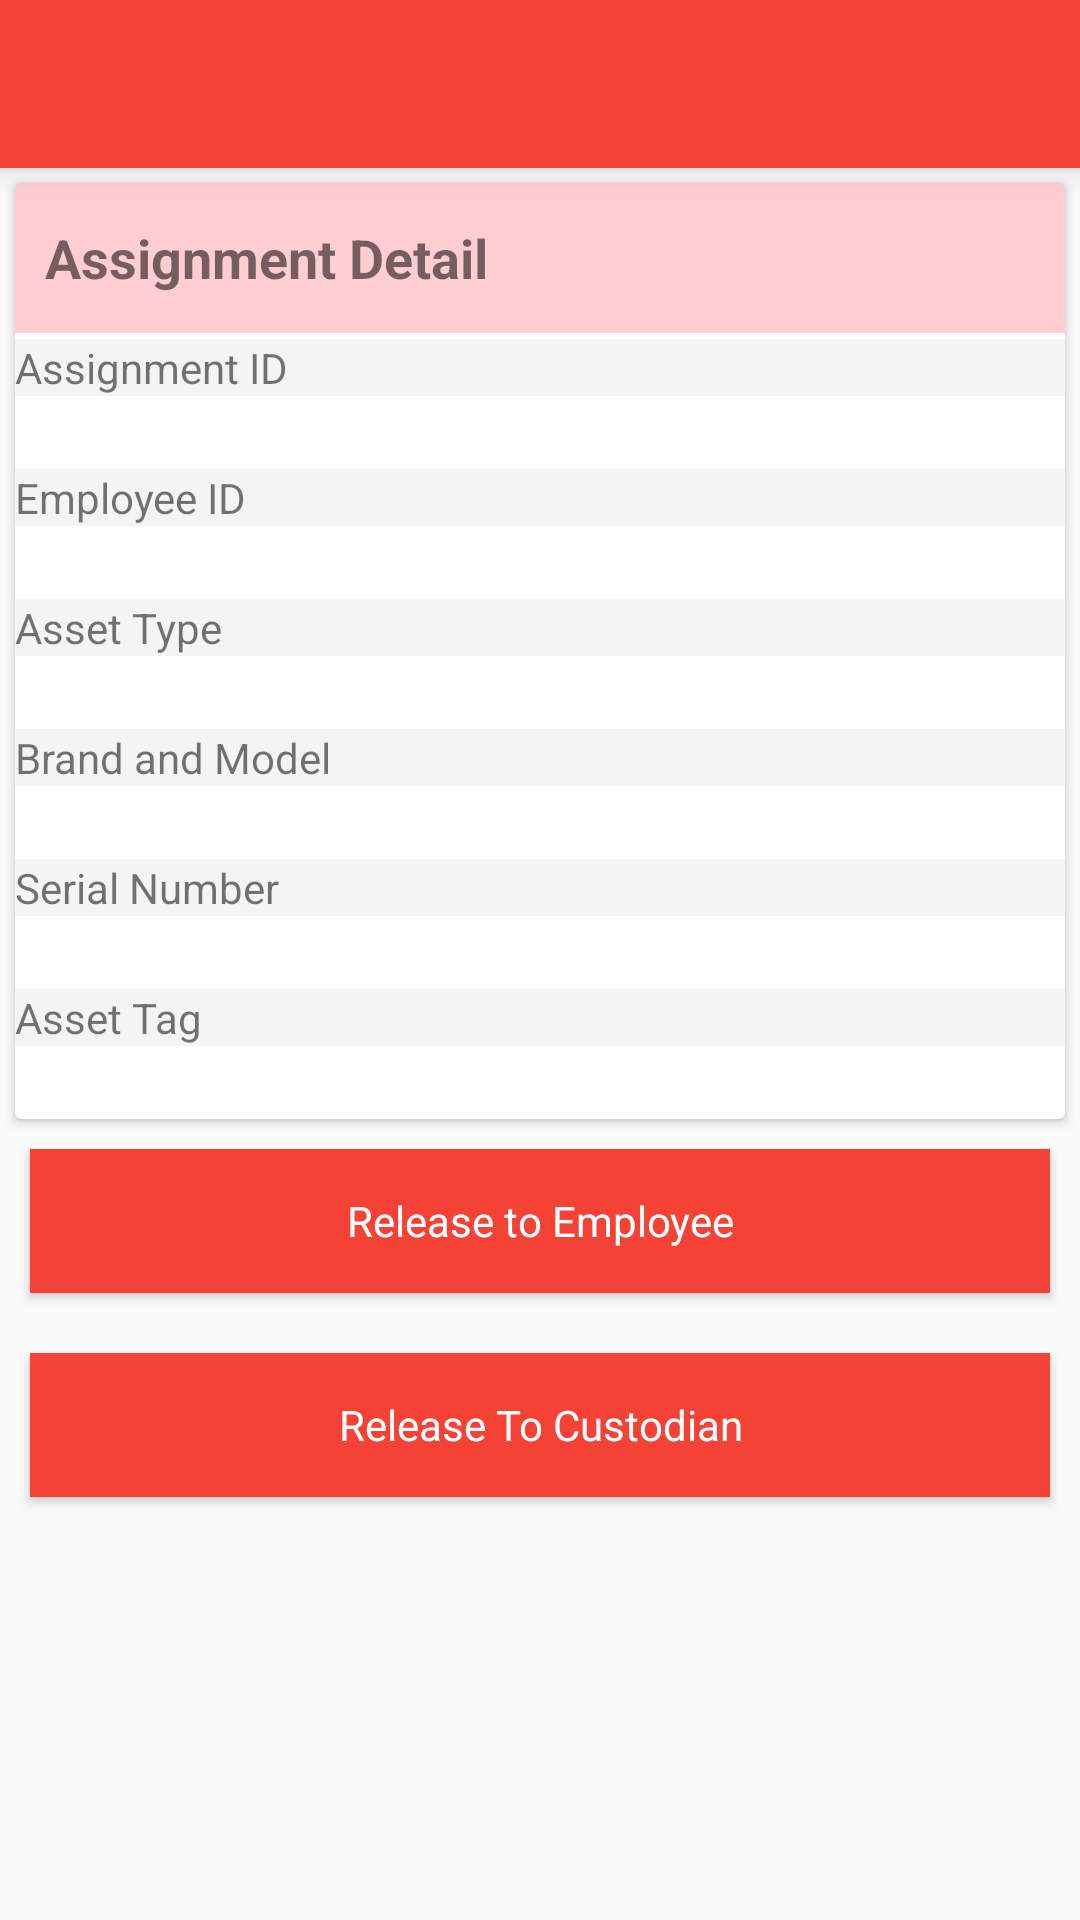

The Android layout XML behind this screen, and the referenced resources:
<!-- AndroidManifest.xml: application theme AppTheme -->
<!-- res/layout/activity_manage_asset.xml -->
<LinearLayout xmlns:android="http://schemas.android.com/apk/res/android"
    xmlns:tools="http://schemas.android.com/tools"
    android:layout_width="match_parent"
    android:layout_height="match_parent"
    android:orientation="vertical"
    tools:context="com.weserv.grumpy.assetracker.View.ManageAssetActivity">

    
    <include
        android:id="@+id/app_bar"
        layout="@layout/app_bar"
        android:layout_width="match_parent"
        android:layout_height="wrap_content" />

    <Space
        android:layout_width="match_parent"
        android:layout_height="5dp"
        />

    <android.support.v7.widget.CardView
        android:id="@+id/cv_manage_asset"
        android:layout_width="match_parent"
        android:layout_height="wrap_content"
        android:paddingLeft="@dimen/button_left_right_padding"
        android:paddingRight="@dimen/button_left_right_padding"
        android:layout_marginLeft="5dp"
        android:layout_marginRight="5dp">

        <LinearLayout
            android:layout_width="match_parent"
            android:layout_height="wrap_content"
            android:orientation="vertical">

            <TextView
                 android:layout_width="match_parent"
                android:layout_height="50dp"
                android:gravity="center_vertical"
                android:textSize="@dimen/abc_text_size_medium_material"
                android:text="Assignment Detail"
                android:textStyle="bold"
                android:paddingLeft="10dp"
                android:background="@color/primary_light"/>

            <Space
                android:layout_width="match_parent"
                android:layout_height="2dp"

                />

            <TextView
                android:layout_width="match_parent"
                android:layout_height="wrap_content"
                android:background="@color/light_gray"
                android:textSize="@dimen/abc_text_size_small_material"
                android:text="Assignment ID" />

            <TextView
                android:layout_width="match_parent"
                android:layout_height="wrap_content"
                android:id="@+id/label_manage_assign_assign_id"
                android:layout_marginLeft="@dimen/text_view_instruction_margin"
                android:layout_marginRight="@dimen/text_view_instruction_margin"
                android:textSize="@dimen/abc_text_size_medium_material"
                />
            <TextView
                android:layout_width="match_parent"
                android:layout_height="wrap_content"
                android:background="@color/light_gray"
                android:textSize="@dimen/abc_text_size_small_material"
                android:text="Employee ID" />

            <TextView
                android:layout_width="match_parent"
                android:layout_height="wrap_content"
                android:id="@+id/label_manage_assign_emp_id"
                android:layout_marginLeft="@dimen/text_view_instruction_margin"
                android:layout_marginRight="@dimen/text_view_instruction_margin"
                android:textSize="@dimen/abc_text_size_medium_material"
                />

            <TextView
                android:layout_width="match_parent"
                android:layout_height="wrap_content"
                android:background="@color/light_gray"
                android:textSize="@dimen/abc_text_size_small_material"
                android:text="Asset Type" />

            <TextView
                android:layout_width="match_parent"
                android:layout_height="wrap_content"
                android:id="@+id/label_manage_assign_asset_type"
                android:layout_marginLeft="@dimen/text_view_instruction_margin"
                android:layout_marginRight="@dimen/text_view_instruction_margin"
                android:textSize="@dimen/abc_text_size_medium_material"
                />

            <TextView
                android:layout_width="match_parent"
                android:layout_height="wrap_content"
                android:background="@color/light_gray"
                android:textSize="@dimen/abc_text_size_small_material"
                android:text="Brand and Model" />

            <TextView
                android:layout_width="match_parent"
                android:layout_height="wrap_content"
                android:id="@+id/label_manage_assign_brand_model"
                android:layout_marginLeft="@dimen/text_view_instruction_margin"
                android:layout_marginRight="@dimen/text_view_instruction_margin"
                android:textSize="@dimen/abc_text_size_medium_material"
                />

            <TextView
                android:layout_width="match_parent"
                android:layout_height="wrap_content"
                android:background="@color/light_gray"
                android:textSize="@dimen/abc_text_size_small_material"
                android:text="Serial Number" />

            <TextView
                android:layout_width="match_parent"
                android:layout_height="wrap_content"
                android:id="@+id/label_manage_assign_serialno"
                android:layout_marginLeft="@dimen/text_view_instruction_margin"
                android:layout_marginRight="@dimen/text_view_instruction_margin"
                android:textSize="@dimen/abc_text_size_medium_material"
                />

            <TextView
                android:layout_width="match_parent"
                android:layout_height="wrap_content"
                android:background="@color/light_gray"
                android:textSize="@dimen/abc_text_size_small_material"
                android:text="Asset Tag" />

            <TextView
                android:layout_width="match_parent"
                android:layout_height="wrap_content"
                android:id="@+id/label_manage_assign_asset_tag"
                android:layout_marginLeft="@dimen/text_view_instruction_margin"
                android:layout_marginRight="@dimen/text_view_instruction_margin"
                android:textSize="@dimen/abc_text_size_medium_material"
                />

        </LinearLayout>
    </android.support.v7.widget.CardView>

    <Button
        android:id="@+id/button_manage_assign_transfer"
        android:layout_width="match_parent"
        style="@style/CustomRaisedButton"
        android:layout_margin="@dimen/button_margin"
        android:text="Release to Employee"
        />

    <Button
        android:id="@+id/button_manage_assign_release"
        android:layout_width="match_parent"
        style="@style/CustomRaisedButton"
        android:layout_margin="@dimen/button_margin"
        android:text="Release To Custodian"
        />
</LinearLayout>
<!-- res/layout/app_bar.xml (included above) -->
<?xml version="1.0" encoding="utf-8"?>
<android.support.v7.widget.Toolbar xmlns:android="http://schemas.android.com/apk/res/android"
    android:layout_width="match_parent"
    android:layout_height="wrap_content"
    android:elevation="6dp"
    android:background="@color/primary"
    xmlns:app="http://schemas.android.com/apk/res-auto"
    app:theme="@style/ThemeOverlay.AppCompat.Dark"
    app:popupTheme="@style/Theme.AppCompat.Light">

</android.support.v7.widget.Toolbar>
<!-- resources referenced by this layout -->
<resources>
  <color name="light_gray">#F4F4F4</color>
  <color name="primary">#F44336</color>
  <color name="primary_light">#FFCDD2</color>
  <dimen name="button_left_right_padding">16dp</dimen>
  <dimen name="button_margin">10dp</dimen>
  <dimen name="text_view_instruction_margin">10dp</dimen>
  <style name="CustomRaisedButton" parent="@android:style/Widget.Button">
          <item name="android:layout_height">48dp</item>
          <item name="android:layout_width">wrap_content</item>
          <item name="android:paddingLeft">16dp</item>
          <item name="android:paddingRight">16dp</item>
          <item name="android:background">@color/primary</item>
          <item name="android:textColor">@color/text_icons</item>
          <item name="android:textSize">14sp</item>
          <item name="android:radius">10dp</item>
      </style>
  <style name="AppTheme" parent="AppTheme.Base">
          
  
      </style>
  <color name="text_icons">#FFFFFF</color>
  <style name="AppTheme.Base" parent="Theme.AppCompat.Light.NoActionBar">
          <item name="colorPrimary">@color/primary</item>
          <item name="colorPrimaryDark">@color/primary_dark</item>
          <item name="colorAccent">@color/accent</item>
      </style>
  <color name="primary_dark">#D32F2F</color>
  <color name="accent">#F44336</color>
</resources>
